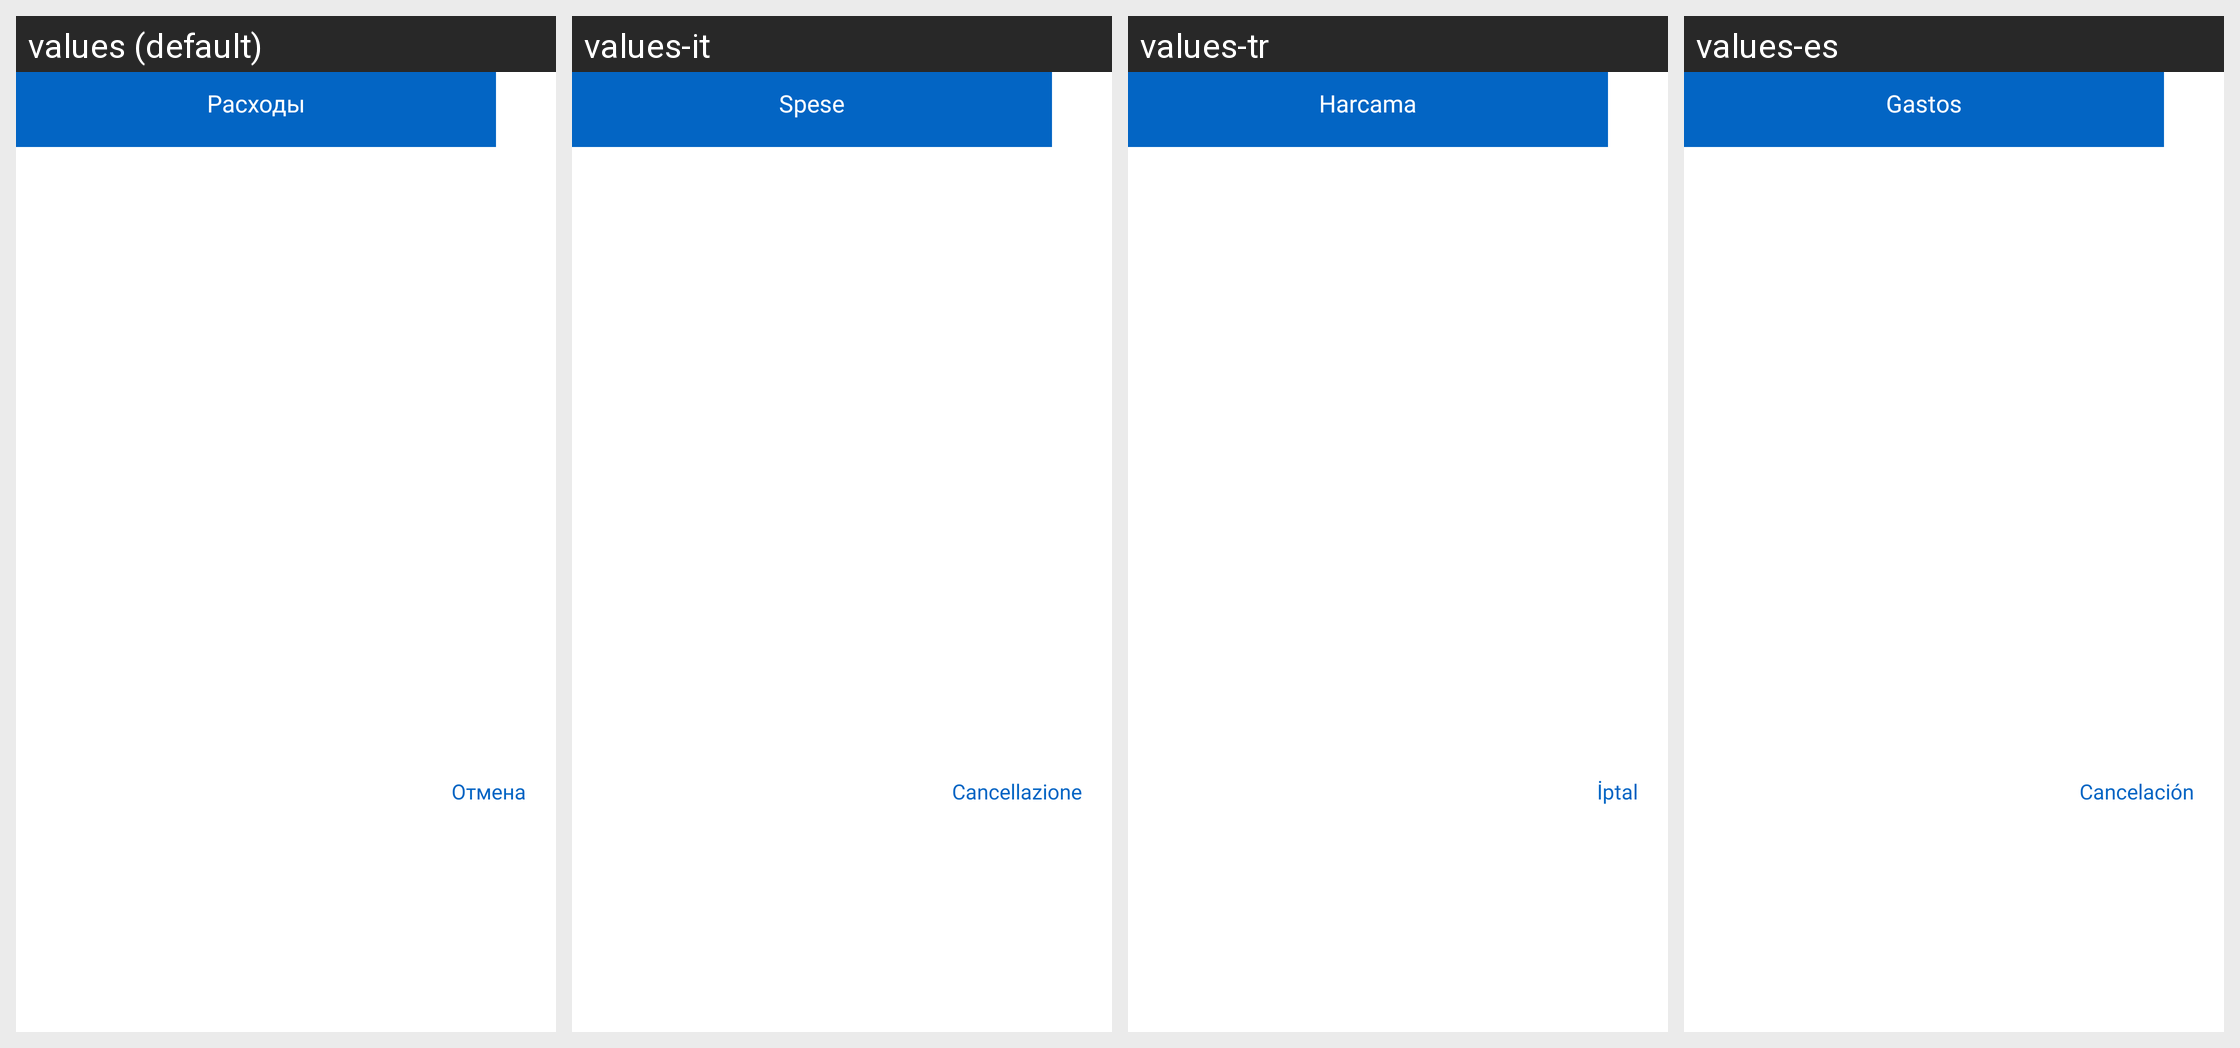

Here is an Android app screen in its default locale and in the app's own translations. Write out the translated-string differences for the strings that appear on this screen.
Android screen res/layout/fragment_spending_dialog.xml rendered under 4 locales, left to right: values (default), values-it, values-tr, values-es. Device: Nexus 5 (rendered at 1080×1920; each locale shown at half size, 540×960, under a caption strip naming it); theme AppTheme.
Other locales in the repository, not shown: values-be, values-de, values-en, values-fr, values-hi, values-ja, values-kk, values-ko, values-ky, values-pt, values-uk, values-zh.
Strings drawn on this screen, with the default value and each locale's value (text and hints the layout hard-codes, and strings that could not be matched under every locale, appear in the picture but are not listed):

costs
  values: Расходы
  values-it: Spese
  values-tr: Harcama
  values-es: Gastos

cancel
  values: Отмена
  values-it: Cancellazione
  values-tr: İptal
  values-es: Cancelación
